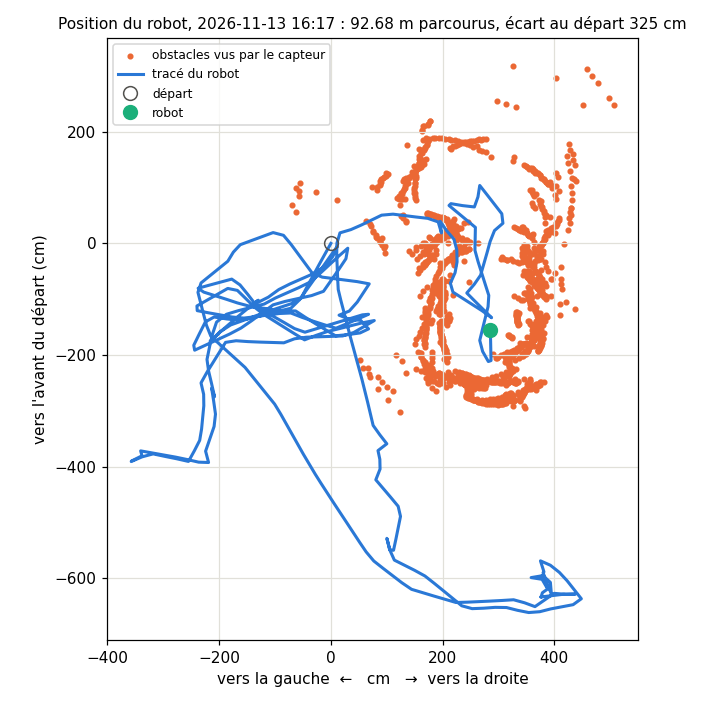

Data behind this chart, as committed beside it:
type; x_mm; y_mm
trace; 0; 0
trace; -187; 105
trace; -378; 210
trace; -567; 313
trace; -772; 424
trace; -976; 531
trace; -1079; 707
trace; -1148; 916
trace; -1219; 1131
trace; -1300; 1355
trace; -1381; 1572
trace; -1460; 1794
trace; -1589; 1993
trace; -1764; 2153
trace; -1751; 2163
trace; -1595; 1993
trace; -1445; 1820
trace; -1296; 1648
trace; -1158; 1479
trace; -1017; 1300
trace; -1052; 1341
trace; -1069; 1331
trace; -962; 1119
trace; -826; 932
trace; -726; 733
trace; -632; 517
trace; -539; 307
trace; -415; 117
trace; -235; -35
trace; -57; -112
trace; -249; 25
trace; -435; 154
trace; -627; 288
trace; -814; 422
trace; -1009; 561
trace; -1161; 716
trace; -1217; 949
trace; -1278; 1180
trace; -1337; 1411
trace; -1376; 1632
trace; -1353; 1861
trace; -1318; 2091
trace; -1405; 2247
trace; -1615; 2353
trace; -1824; 2455
trace; -1912; 2439
trace; -1814; 2227
trace; -1719; 2021
trace; -1622; 1811
trace; -1516; 1610
trace; -1381; 1414
trace; -1239; 1222
trace; -1100; 1034
trace; -1038; 817
trace; -987; 583
trace; -934; 345
trace; -858; 132
trace; -663; -5
trace; -470; -139
trace; -274; -270
... 1,842 more rows
